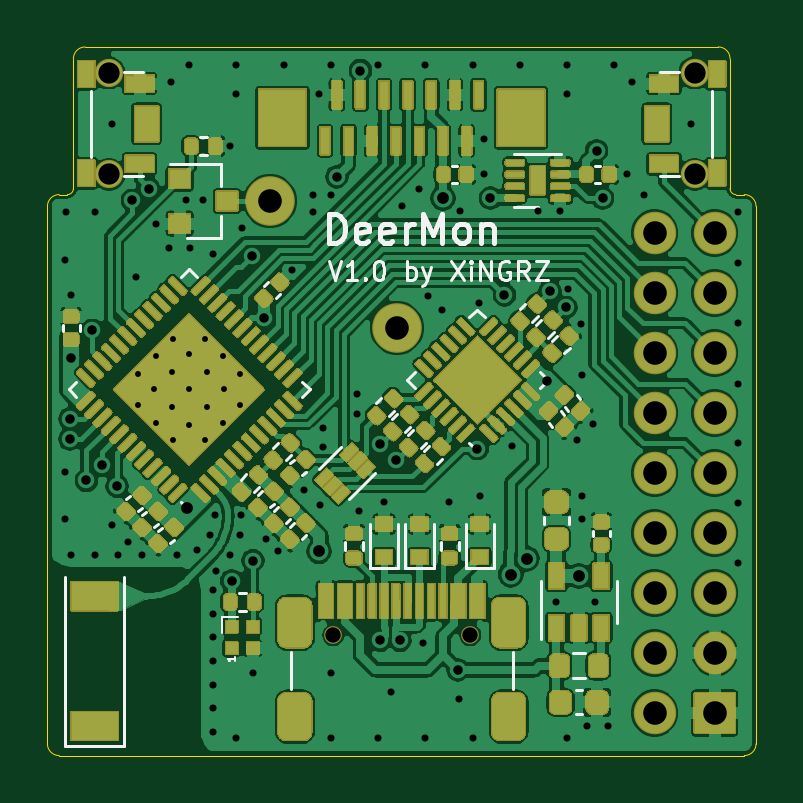
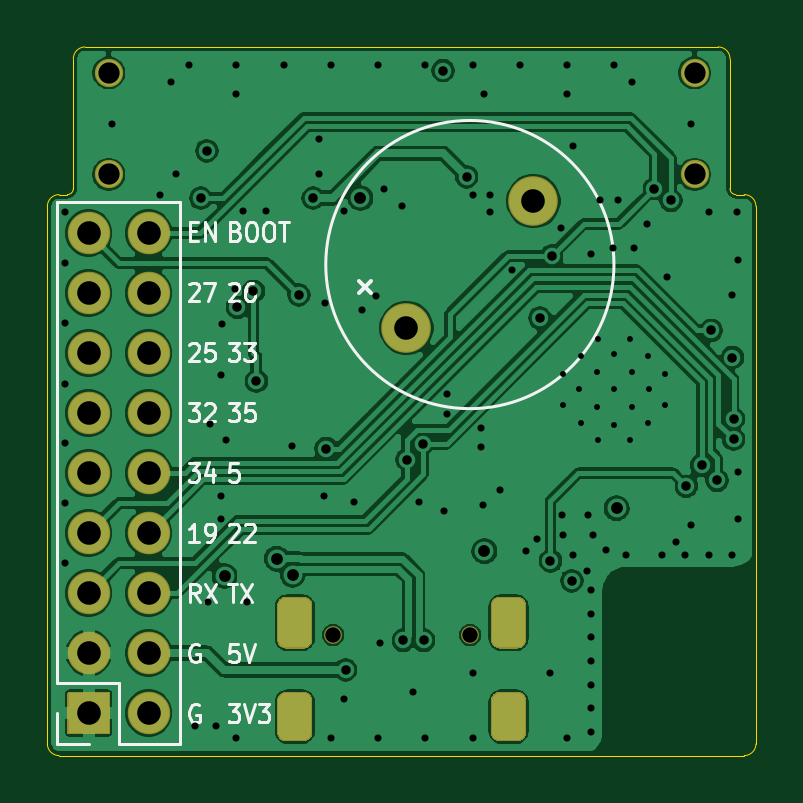
Circuit board: 13 layer files. Board 30.0 x 30.0 mm.
- bottom_copper: DeerMon-Bottom_Cu.gbr (126659 bytes)
- bottom_mask: DeerMon-Bottom_Mask.gbr (2763 bytes)
- paste: DeerMon-Bottom_Paste.gbr (472 bytes)
- bottom_silk: DeerMon-Bottom_Silk.gbr (10552 bytes)
- outline: DeerMon-EdgeCuts.gbr (1352 bytes)
- drill: DeerMon-NPTH.drl (337 bytes)
- drill: DeerMon-PTH.drl (2791 bytes)
- top_copper: DeerMon-Top_Cu.gbr (313055 bytes)
- top_mask: DeerMon-Top_Mask.gbr (71497 bytes)
- paste: DeerMon-Top_Paste.gbr (57360 bytes)
- top_silk: DeerMon-Top_Silk.gbr (10214 bytes)
- inner_copper: DeerMon-inner1.gbr (161259 bytes)
- inner_copper: DeerMon-inner2.gbr (161131 bytes)

=== bottom_copper: DeerMon-Bottom_Cu.gbr (126659 bytes, source omitted) ===
=== bottom_mask: DeerMon-Bottom_Mask.gbr ===
%TF.GenerationSoftware,KiCad,Pcbnew,(5.1.12-1-10_14)*%
%TF.CreationDate,2022-03-03T15:00:23+08:00*%
%TF.ProjectId,DeerMon,44656572-4d6f-46e2-9e6b-696361645f70,rev?*%
%TF.SameCoordinates,Original*%
%TF.FileFunction,Soldermask,Bot*%
%TF.FilePolarity,Negative*%
%FSLAX46Y46*%
G04 Gerber Fmt 4.6, Leading zero omitted, Abs format (unit mm)*
G04 Created by KiCad (PCBNEW (5.1.12-1-10_14)) date 2022-03-03 15:00:23*
%MOMM*%
%LPD*%
G01*
G04 APERTURE LIST*
%ADD10C,2.100000*%
%ADD11O,1.800000X1.800000*%
%ADD12C,1.200000*%
%ADD13C,0.750000*%
G04 APERTURE END LIST*
D10*
%TO.C,BZ1*%
X9425988Y23474012D03*
X14800000Y18100000D03*
%TD*%
D11*
%TO.C,J3*%
X25710000Y22120000D03*
X28250000Y22120000D03*
X25710000Y19580000D03*
X28250000Y19580000D03*
X25710000Y17040000D03*
X28250000Y17040000D03*
X25710000Y14500000D03*
X28250000Y14500000D03*
X25710000Y11960000D03*
X28250000Y11960000D03*
X25710000Y9420000D03*
X28250000Y9420000D03*
X25710000Y6880000D03*
X28250000Y6880000D03*
X25710000Y4340000D03*
X28250000Y4340000D03*
X25710000Y1800000D03*
G36*
G01*
X27350000Y950000D02*
X27350000Y2650000D01*
G75*
G02*
X27400000Y2700000I50000J0D01*
G01*
X29100000Y2700000D01*
G75*
G02*
X29150000Y2650000I0J-50000D01*
G01*
X29150000Y950000D01*
G75*
G02*
X29100000Y900000I-50000J0D01*
G01*
X27400000Y900000D01*
G75*
G02*
X27350000Y950000I0J50000D01*
G01*
G37*
%TD*%
D12*
%TO.C,SW1*%
X2600000Y24600000D03*
X2600000Y28900000D03*
%TD*%
%TO.C,SW2*%
X27400000Y28900000D03*
X27400000Y24600000D03*
%TD*%
%TO.C,J1*%
G36*
G01*
X18775000Y975000D02*
X18775000Y2325000D01*
G75*
G02*
X19150000Y2700000I375000J0D01*
G01*
X19900000Y2700000D01*
G75*
G02*
X20275000Y2325000I0J-375000D01*
G01*
X20275000Y975000D01*
G75*
G02*
X19900000Y600000I-375000J0D01*
G01*
X19150000Y600000D01*
G75*
G02*
X18775000Y975000I0J375000D01*
G01*
G37*
D13*
X17900000Y5100000D03*
G36*
G01*
X9725000Y975000D02*
X9725000Y2325000D01*
G75*
G02*
X10100000Y2700000I375000J0D01*
G01*
X10850000Y2700000D01*
G75*
G02*
X11225000Y2325000I0J-375000D01*
G01*
X11225000Y975000D01*
G75*
G02*
X10850000Y600000I-375000J0D01*
G01*
X10100000Y600000D01*
G75*
G02*
X9725000Y975000I0J375000D01*
G01*
G37*
X12100000Y5100000D03*
G36*
G01*
X9725000Y4905000D02*
X9725000Y6355000D01*
G75*
G02*
X10100000Y6730000I375000J0D01*
G01*
X10850000Y6730000D01*
G75*
G02*
X11225000Y6355000I0J-375000D01*
G01*
X11225000Y4905000D01*
G75*
G02*
X10850000Y4530000I-375000J0D01*
G01*
X10100000Y4530000D01*
G75*
G02*
X9725000Y4905000I0J375000D01*
G01*
G37*
G36*
G01*
X18775000Y4905000D02*
X18775000Y6355000D01*
G75*
G02*
X19150000Y6730000I375000J0D01*
G01*
X19900000Y6730000D01*
G75*
G02*
X20275000Y6355000I0J-375000D01*
G01*
X20275000Y4905000D01*
G75*
G02*
X19900000Y4530000I-375000J0D01*
G01*
X19150000Y4530000D01*
G75*
G02*
X18775000Y4905000I0J375000D01*
G01*
G37*
%TD*%
M02*

=== paste: DeerMon-Bottom_Paste.gbr ===
%TF.GenerationSoftware,KiCad,Pcbnew,(5.1.12-1-10_14)*%
%TF.CreationDate,2022-03-03T15:00:23+08:00*%
%TF.ProjectId,DeerMon,44656572-4d6f-46e2-9e6b-696361645f70,rev?*%
%TF.SameCoordinates,Original*%
%TF.FileFunction,Paste,Bot*%
%TF.FilePolarity,Positive*%
%FSLAX46Y46*%
G04 Gerber Fmt 4.6, Leading zero omitted, Abs format (unit mm)*
G04 Created by KiCad (PCBNEW (5.1.12-1-10_14)) date 2022-03-03 15:00:23*
%MOMM*%
%LPD*%
G01*
G04 APERTURE LIST*
G04 APERTURE END LIST*
M02*

=== bottom_silk: DeerMon-Bottom_Silk.gbr (10552 bytes, source omitted) ===
=== outline: DeerMon-EdgeCuts.gbr ===
%TF.GenerationSoftware,KiCad,Pcbnew,(5.1.12-1-10_14)*%
%TF.CreationDate,2022-03-03T15:00:23+08:00*%
%TF.ProjectId,DeerMon,44656572-4d6f-46e2-9e6b-696361645f70,rev?*%
%TF.SameCoordinates,Original*%
%TF.FileFunction,Profile,NP*%
%FSLAX46Y46*%
G04 Gerber Fmt 4.6, Leading zero omitted, Abs format (unit mm)*
G04 Created by KiCad (PCBNEW (5.1.12-1-10_14)) date 2022-03-03 15:00:23*
%MOMM*%
%LPD*%
G01*
G04 APERTURE LIST*
%TA.AperFunction,Profile*%
%ADD10C,0.050000*%
%TD*%
G04 APERTURE END LIST*
D10*
X500000Y23750000D02*
X850000Y23750000D01*
X29150000Y23750000D02*
X29500000Y23750000D01*
X29150000Y23750000D02*
G75*
G02*
X28900000Y24000000I0J250000D01*
G01*
X29500000Y23750000D02*
G75*
G02*
X30000000Y23250000I0J-500000D01*
G01*
X28900000Y29500000D02*
X28900000Y24000000D01*
X0Y23250000D02*
G75*
G02*
X500000Y23750000I500000J0D01*
G01*
X1100000Y24000000D02*
G75*
G02*
X850000Y23750000I-250000J0D01*
G01*
X1100000Y29500000D02*
X1100000Y24000000D01*
X30000000Y500000D02*
G75*
G02*
X29500000Y0I-500000J0D01*
G01*
X500000Y0D02*
G75*
G02*
X0Y500000I0J500000D01*
G01*
X1100000Y29500000D02*
G75*
G02*
X1600000Y30000000I500000J0D01*
G01*
X28400000Y30000000D02*
G75*
G02*
X28900000Y29500000I0J-500000D01*
G01*
X28400000Y30000000D02*
X1600000Y30000000D01*
X30000000Y500000D02*
X30000000Y23250000D01*
X500000Y0D02*
X29500000Y0D01*
X0Y23250000D02*
X0Y500000D01*
M02*

=== drill: DeerMon-NPTH.drl ===
M48
; DRILL file {KiCad (5.1.12-1-10_14)} date Thursday, 03 March 2022 at 15:00:23
; FORMAT={-:-/ absolute / metric / decimal}
; #@! TF.CreationDate,2022-03-03T15:00:23+08:00
; #@! TF.GenerationSoftware,Kicad,Pcbnew,(5.1.12-1-10_14)
; #@! TF.FileFunction,NonPlated,1,4,NPTH
FMAT,2
METRIC
T1C0.650
%
G90
G05
T1
X12.1Y5.1
X17.9Y5.1
T0
M30

=== drill: DeerMon-PTH.drl ===
M48
; DRILL file {KiCad (5.1.12-1-10_14)} date Thursday, 03 March 2022 at 15:00:23
; FORMAT={-:-/ absolute / metric / decimal}
; #@! TF.CreationDate,2022-03-03T15:00:23+08:00
; #@! TF.GenerationSoftware,Kicad,Pcbnew,(5.1.12-1-10_14)
; #@! TF.FileFunction,Plated,1,4,PTH
FMAT,2
METRIC
T1C0.250
T2C0.300
T3C0.400
T4C0.500
T5C0.600
T6C0.900
T7C1.000
%
G90
G05
T1
X3.843Y16.172
X3.843Y14.828
X4.515Y15.5
X4.586Y16.914
X4.586Y14.086
X5.258Y16.242
X5.258Y14.758
X5.328Y17.657
X5.328Y13.343
X6.0Y16.985
X6.0Y15.5
X6.0Y14.015
X6.672Y17.657
X6.672Y13.343
X6.742Y16.242
X6.742Y14.758
X7.414Y16.914
X7.414Y14.086
X7.485Y15.5
X8.157Y16.172
X8.157Y14.828
T2
X0.75Y21.0
X0.75Y12.0
X0.75Y10.0
X0.8Y23.0
X1.0Y19.5
X1.0Y8.5
X2.0Y23.0
X2.0Y8.5
X2.75Y26.75
X2.75Y9.75
X3.0Y8.5
X3.4Y9.05
X3.75Y20.25
X4.0Y8.5
X4.6Y22.5
X5.15Y21.5
X5.25Y28.5
X5.5Y8.5
X5.85Y23.5
X6.0Y29.25
X6.05Y21.5
X6.35Y8.7
X6.6Y23.5
X6.9Y9.35
X7.0Y21.25
X7.0Y7.0
X7.0Y6.0
X7.0Y5.0
X7.0Y4.0
X7.0Y3.0
X7.0Y2.0
X7.0Y1.0
X7.1Y10.2
X7.15Y7.8
X7.75Y25.8
X7.75Y8.5
X8.0Y29.25
X8.0Y28.0
X8.0Y0.75
X8.15Y9.35
X8.2Y10.2
X8.25Y22.35
X8.7Y3.5
X9.25Y9.15
X9.75Y8.65
X10.0Y29.25
X10.35Y20.55
X10.85Y11.25
X11.25Y23.75
X11.25Y23.0
X11.5Y28.0
X11.55Y10.6
X11.65Y13.85
X11.65Y13.05
X12.0Y29.25
X12.0Y23.75
X12.0Y3.5
X12.0Y0.75
X13.1Y15.3
X13.1Y14.45
X13.2Y10.35
X14.0Y29.25
X14.0Y0.75
X14.25Y10.75
X14.525Y2.675
X15.0Y23.25
X15.75Y24.0
X15.9Y4.75
X16.0Y29.25
X16.0Y0.75
X16.1Y19.45
X16.7Y18.85
X17.0Y10.75
X17.425Y2.4
X17.45Y23.05
X18.0Y29.25
X18.0Y0.75
X18.25Y19.15
X18.3Y11.0
X18.5Y26.1
X18.5Y24.6
X19.65Y13.1
X20.0Y29.25
X20.75Y23.05
X21.55Y6.5
X21.7Y23.05
X22.0Y29.25
X22.0Y28.0
X22.0Y0.75
X22.05Y19.75
X22.425Y13.375
X22.6Y18.275
X22.65Y16.1
X22.65Y11.0
X22.65Y10.0
X22.85Y1.25
X23.1Y14.05
X23.2Y6.5
X23.75Y1.25
X24.0Y29.25
X24.55Y24.6
X24.75Y28.5
X25.25Y23.75
X27.25Y26.75
X29.25Y23.0
X29.25Y20.85
X29.25Y18.3
X29.25Y15.75
X29.25Y13.25
X29.25Y10.7
X29.25Y8.15
T3
X0.95Y14.25
X0.95Y13.4
X1.0Y16.85
X1.65Y11.65
X1.9Y18.0
X2.3Y12.3
X2.95Y11.4
X3.6Y23.5
X4.3Y24.0
X7.8Y7.4
X8.65Y21.15
X8.7Y8.25
X9.15Y18.525
X12.25Y24.5
X13.25Y29.0
X14.075Y4.875
X14.1Y13.2
X14.775Y12.525
X14.925Y4.875
X17.375Y3.625
X18.2Y13.0
X18.75Y23.6
X19.35Y19.5
X21.15Y15.85
X21.275Y19.65
X21.95Y18.975
X23.25Y25.6
X23.5Y23.6
T4
X5.9Y10.475
X11.5Y8.65
X16.75Y23.6
X19.614Y7.664
X20.286Y8.336
X22.5Y7.6
T6
X2.6Y28.9
X2.6Y24.6
X27.4Y28.9
X27.4Y24.6
T7
X9.426Y23.474
X14.8Y18.1
X25.71Y22.12
X25.71Y19.58
X25.71Y17.04
X25.71Y14.5
X25.71Y11.96
X25.71Y9.42
X25.71Y6.88
X25.71Y4.34
X25.71Y1.8
X28.25Y22.12
X28.25Y19.58
X28.25Y17.04
X28.25Y14.5
X28.25Y11.96
X28.25Y9.42
X28.25Y6.88
X28.25Y4.34
X28.25Y1.8
T5
G00X10.675Y6.18
M15
G01X10.675Y5.08
M16
G05
G00X10.675Y1.75
M15
G01X10.675Y1.15
M16
G05
G00X19.325Y6.18
M15
G01X19.325Y5.08
M16
G05
G00X19.325Y1.75
M15
G01X19.325Y1.15
M16
G05
T0
M30

=== top_copper: DeerMon-Top_Cu.gbr (313055 bytes, source omitted) ===
=== top_mask: DeerMon-Top_Mask.gbr (71497 bytes, source omitted) ===
=== paste: DeerMon-Top_Paste.gbr (57360 bytes, source omitted) ===
=== top_silk: DeerMon-Top_Silk.gbr (10214 bytes, source omitted) ===
=== inner_copper: DeerMon-inner1.gbr (161259 bytes, source omitted) ===
=== inner_copper: DeerMon-inner2.gbr (161131 bytes, source omitted) ===
